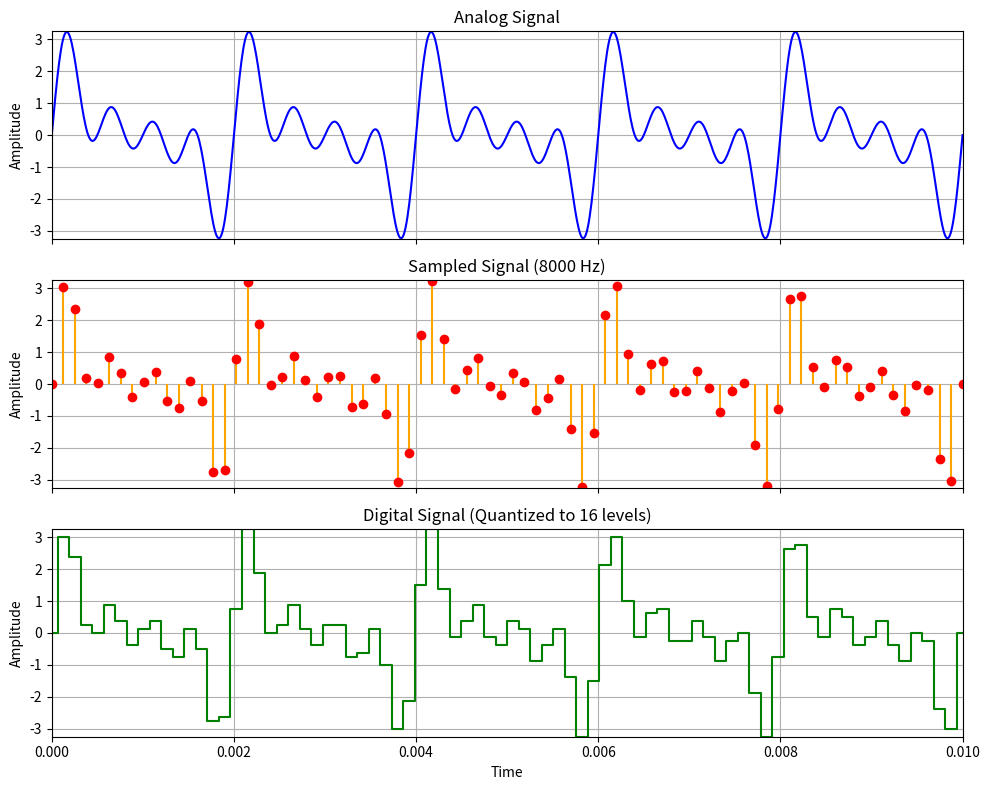

This chart was generated by the following Python code:
import numpy as np
import matplotlib.pyplot as plt

duration = 0.01
t_analog = np.linspace(0, duration, 1000)
t_sampled = np.linspace(0, duration, 80)

frequencies = [500, 1000, 1500, 2000]
analog_signal = sum(np.sin(2 * np.pi * f * t_analog) for f in frequencies)

sampled_signal = sum(np.sin(2 * np.pi * f * t_sampled) for f in frequencies)

levels = 16
quantized_signal = np.round(sampled_signal * (levels / 2)) / (levels / 2)

# Calculate limits
x_max = duration
y_max = max(np.max(analog_signal), np.max(sampled_signal), np.max(quantized_signal))
y_min = min(np.min(analog_signal), np.min(sampled_signal), np.min(quantized_signal))

fig, axs = plt.subplots(3, 1, figsize=(10, 8), sharex=True)

# Plot Analog Signal
axs[0].plot(t_analog, analog_signal, label='Analog Signal', color='blue')
axs[0].set_title("Analog Signal")
axs[0].set_ylabel("Amplitude")
axs[0].set_xlim(0, x_max)
axs[0].set_ylim(y_min, y_max)
axs[0].grid(True)

# Plot Sampled Signal
axs[1].stem(t_sampled, sampled_signal, label='Sampled Signal', linefmt='orange', basefmt=" ", markerfmt="ro")
axs[1].set_title("Sampled Signal (8000 Hz)")
axs[1].set_ylabel("Amplitude")
axs[1].set_xlim(0, x_max)
axs[1].set_ylim(y_min, y_max)
axs[1].grid(True)

# Plot Quantized Signal
axs[2].step(t_sampled, quantized_signal, label='Digital Signal', where='mid', color='green')
axs[2].set_title("Digital Signal (Quantized to 16 levels)")
axs[2].set_xlabel("Time")
axs[2].set_ylabel("Amplitude")
axs[2].set_xlim(0, x_max)
axs[2].set_ylim(y_min, y_max)
axs[2].grid(True)

plt.tight_layout()
plt.show()
